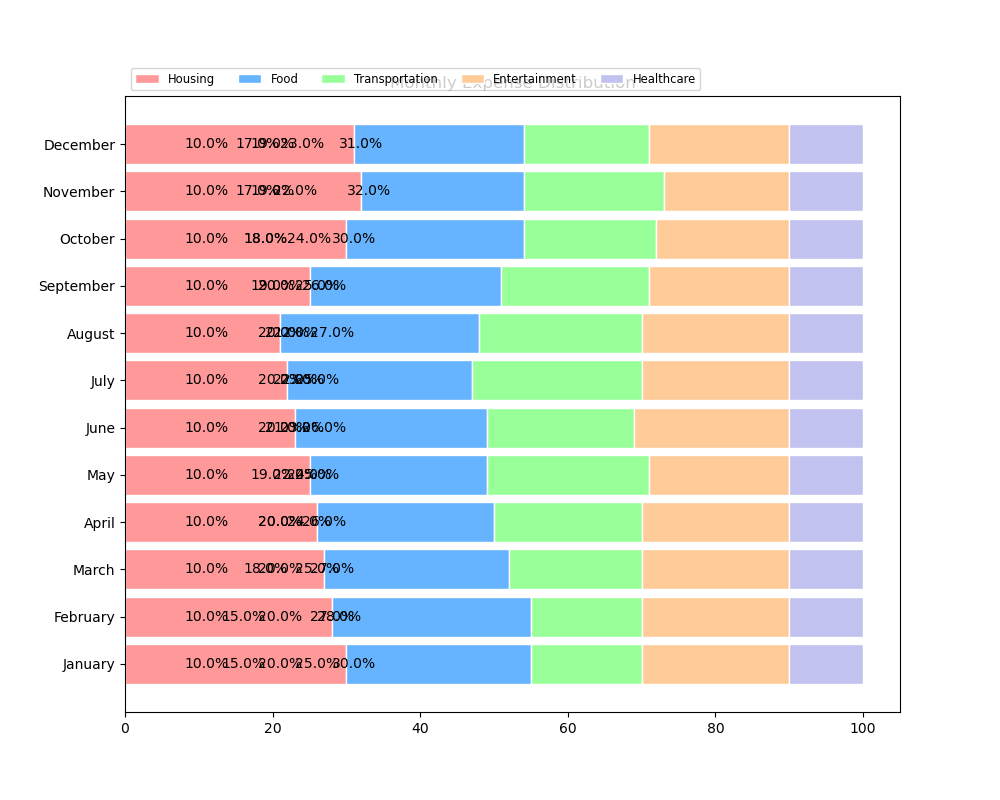

The table this chart was drawn from, first rows:
Month, Housing, Food, Transportation, Entertainment, Healthcare
January, 30, 25, 15, 20, 10
February, 28, 27, 15, 20, 10
March, 27, 25, 18, 20, 10
April, 26, 24, 20, 20, 10
May, 25, 24, 22, 19, 10
June, 23, 26, 20, 21, 10
July, 22, 25, 23, 20, 10
August, 21, 27, 22, 20, 10
September, 25, 26, 20, 19, 10
October, 30, 24, 18, 18, 10
November, 32, 22, 19, 17, 10
December, 31, 23, 17, 19, 10
